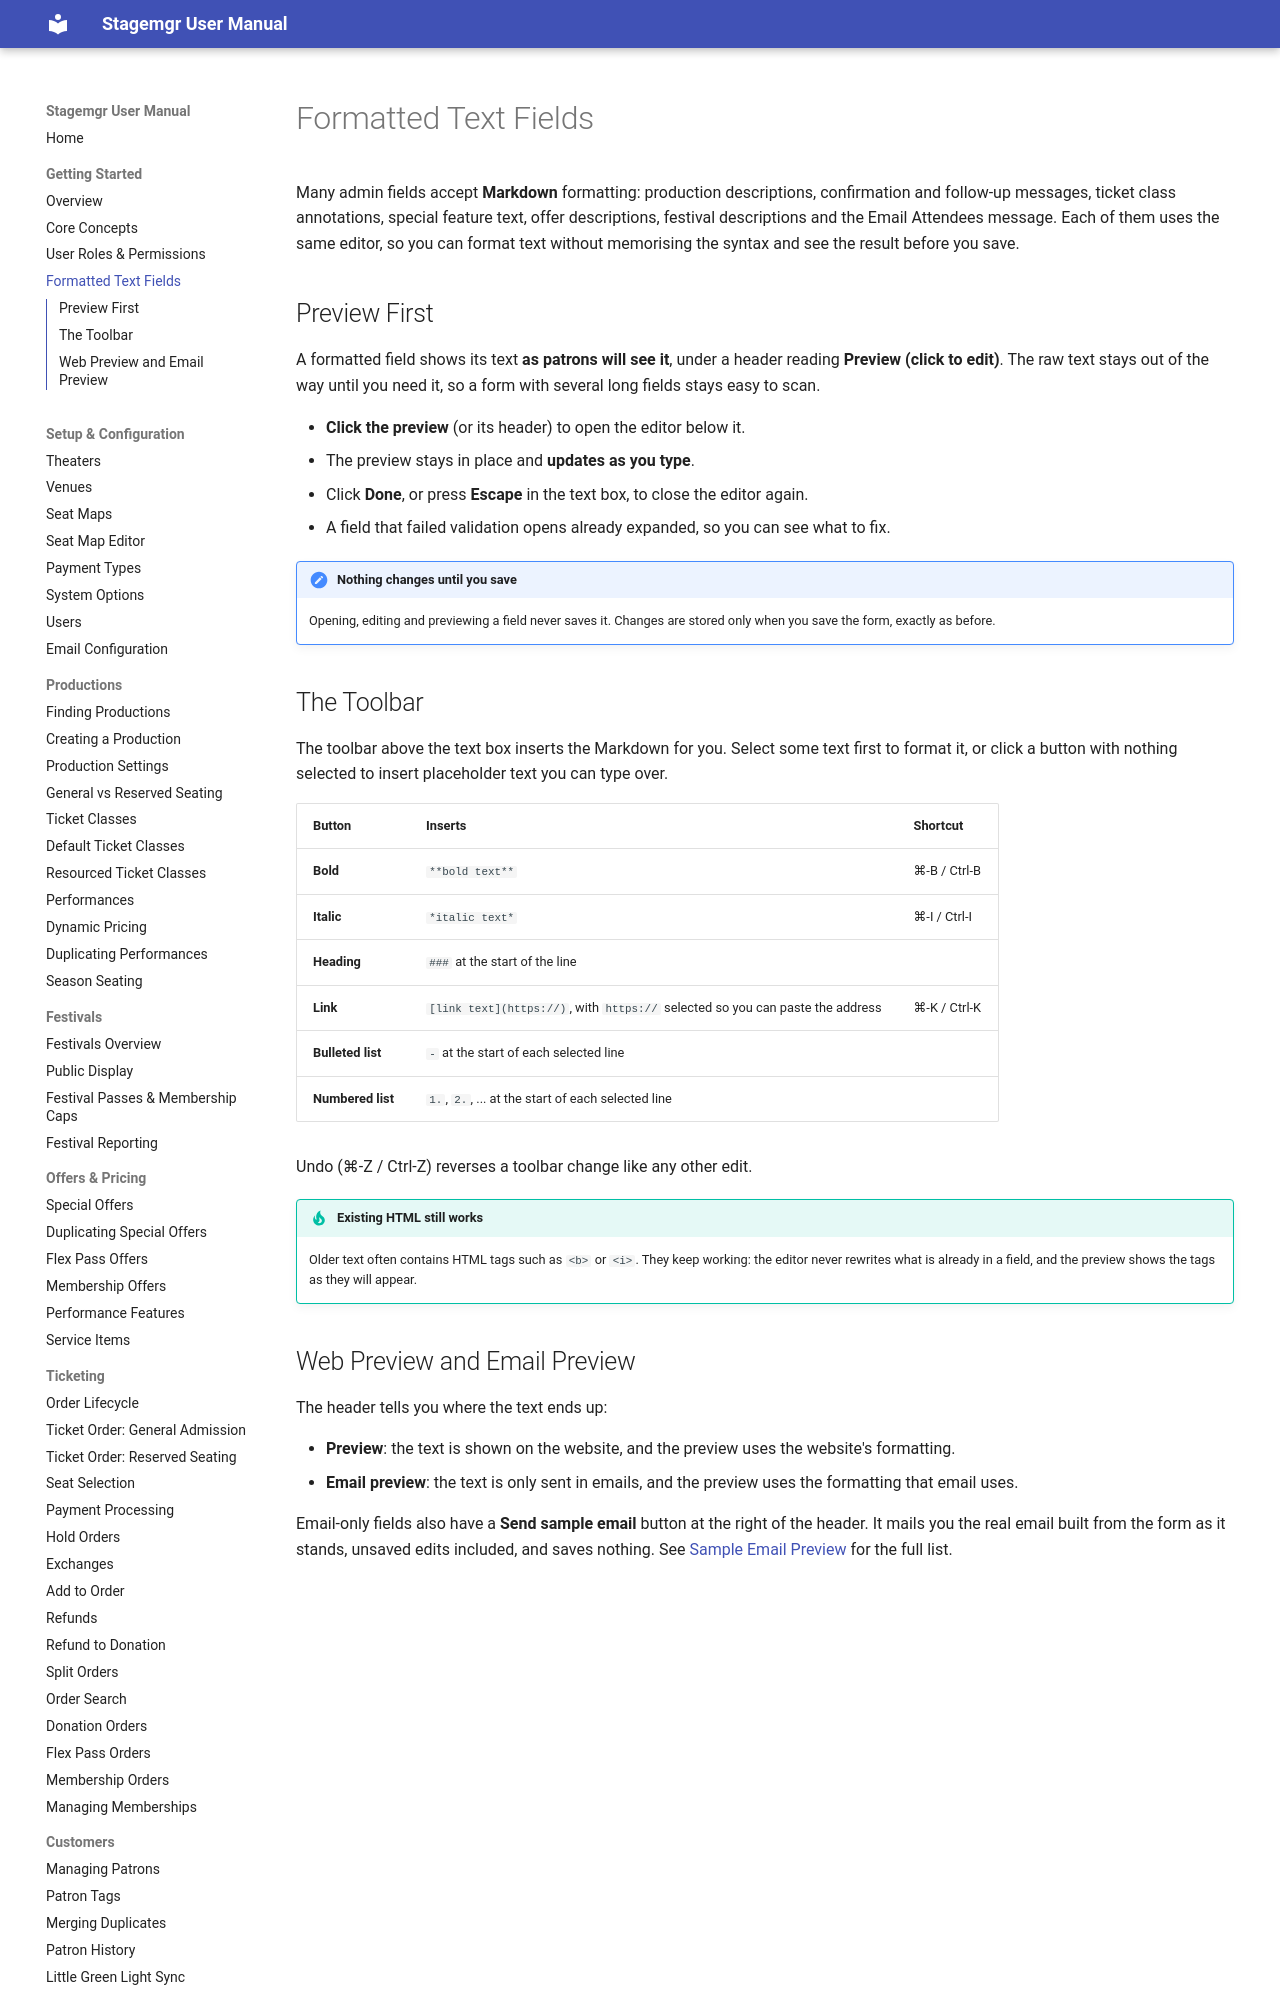

repository: jwechsler/stagemgr · page: getting-started/formatted-text/index.html · generator: mkdocs

# Formatted Text Fields

Many admin fields accept **Markdown** formatting: production descriptions, confirmation and follow-up messages, ticket class annotations, special feature text, offer descriptions, festival descriptions and the Email Attendees message. Each of them uses the same editor, so you can format text without memorising the syntax and see the result before you save.

## Preview First

A formatted field shows its text **as patrons will see it**, under a header reading **Preview (click to edit)**. The raw text stays out of the way until you need it, so a form with several long fields stays easy to scan.

- **Click the preview** (or its header) to open the editor below it.
- The preview stays in place and **updates as you type**.
- Click **Done**, or press **Escape** in the text box, to close the editor again.
- A field that failed validation opens already expanded, so you can see what to fix.

!!! note "Nothing changes until you save"
    Opening, editing and previewing a field never saves it. Changes are stored only when you save the form, exactly as before.
